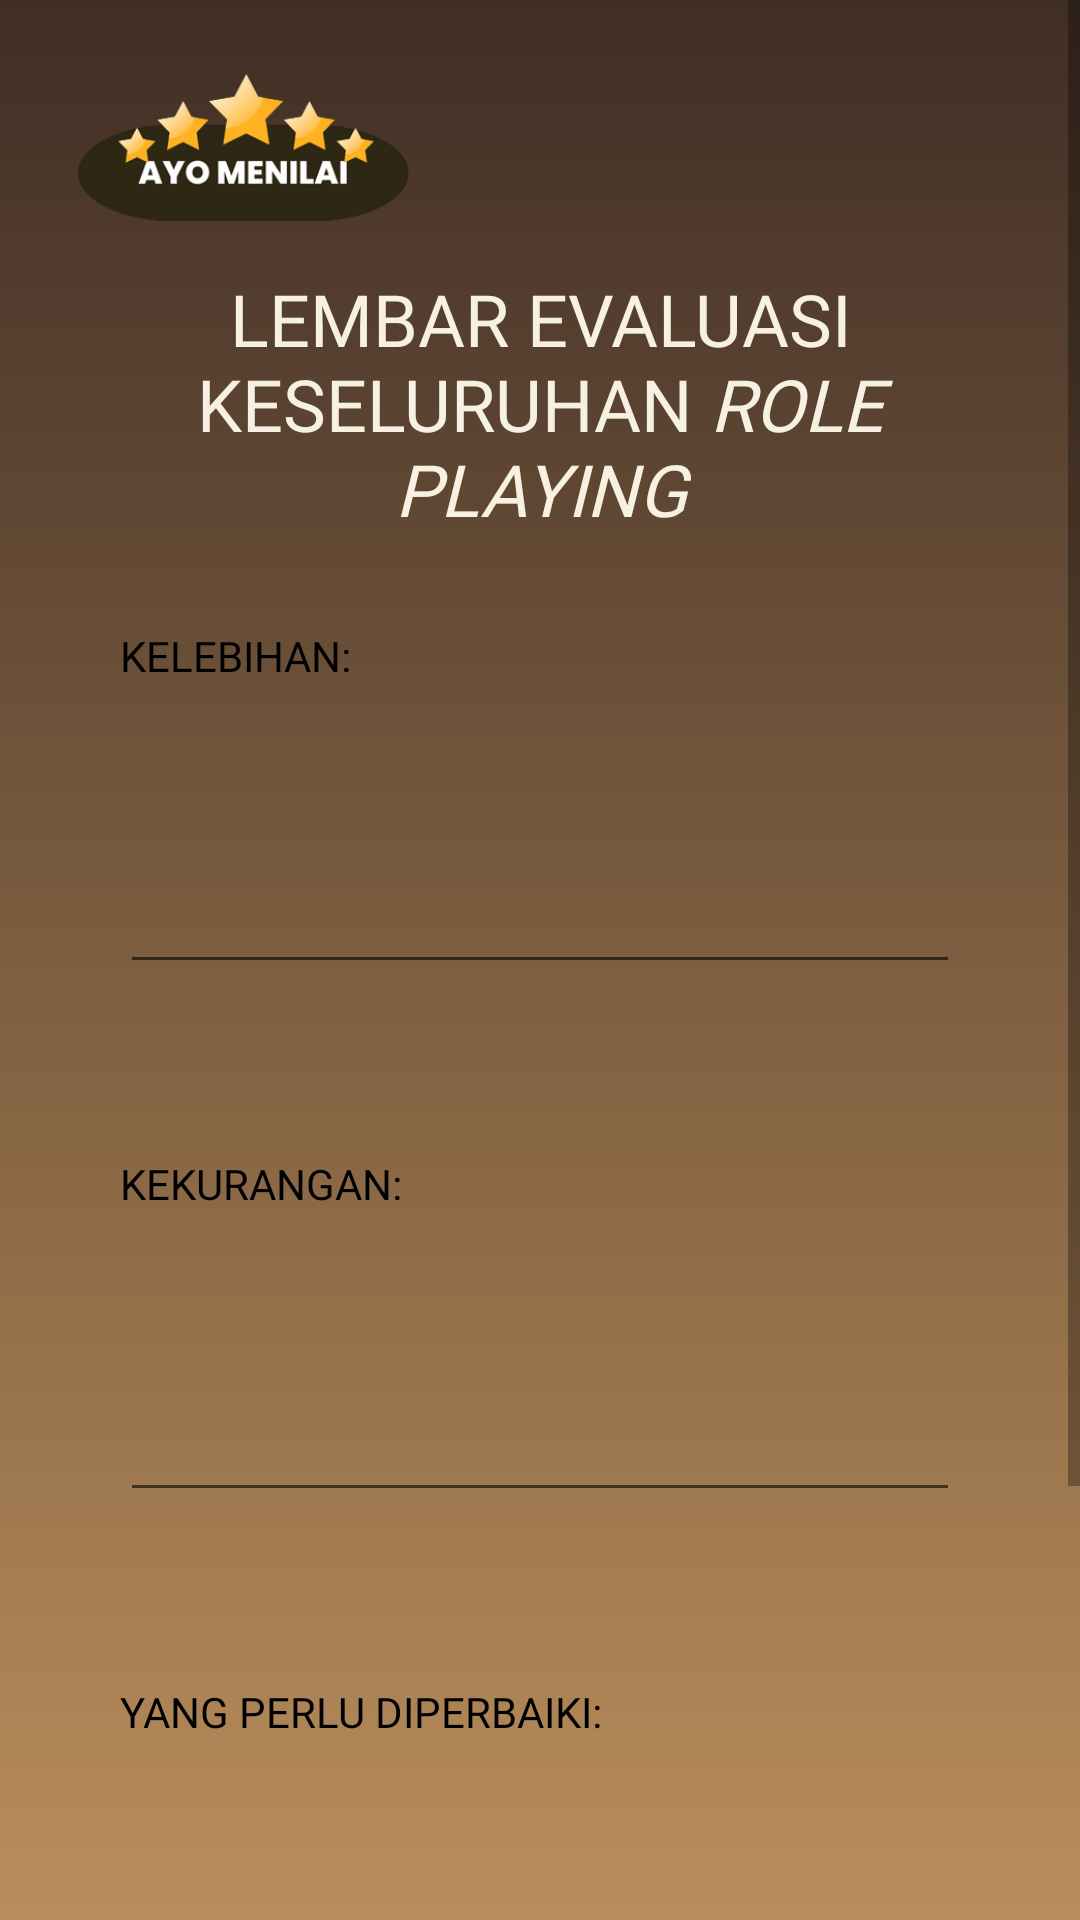

Reconstruct the res/layout file that produces this screen, plus the resources it refers to.
<!-- AndroidManifest.xml: application theme Theme.EModulPengembara -->
<!-- res/layout/activity_lembar_hasil2.xml -->
<?xml version="1.0" encoding="utf-8"?>
<ScrollView xmlns:android="http://schemas.android.com/apk/res/android"
    xmlns:app="http://schemas.android.com/apk/res-auto"
    xmlns:tools="http://schemas.android.com/tools"
    android:layout_width="match_parent"
    android:layout_height="match_parent"
    android:background="@drawable/my_gradient_drawable"
    tools:context=".LembarHasil2Activity">

    <androidx.constraintlayout.widget.ConstraintLayout
        android:layout_width="match_parent"
        android:layout_height="wrap_content">
        <ImageView
            android:id="@+id/imageView4"
            android:layout_width="130dp"
            android:layout_height="50dp"
            android:layout_marginStart="16dp"
            android:layout_marginTop="24dp"
            app:layout_constraintStart_toStartOf="parent"
            app:layout_constraintTop_toTopOf="parent"
            app:srcCompat="@drawable/ayo_menilai" />

        <TextView
            android:id="@+id/tv_daftarisi"
            android:layout_width="0dp"
            android:layout_height="wrap_content"
            android:layout_marginStart="16dp"
            android:layout_marginTop="16dp"
            android:layout_marginEnd="16dp"
            android:fontFamily="@font/boldenvan"
            android:gravity="center"
            android:text="@string/lembar_evaluasi_keseluruhan_role_playing"
            android:textSize="24sp"
            android:textColor="#F6F1E0"
            app:layout_constraintEnd_toEndOf="parent"
            app:layout_constraintStart_toStartOf="parent"
            app:layout_constraintTop_toBottomOf="@+id/imageView4" />

        <ImageView
            android:id="@+id/imageView"
            android:layout_width="0dp"
            android:layout_height="160dp"
            android:layout_marginStart="24dp"
            android:layout_marginTop="16dp"
            android:layout_marginEnd="24dp"
            android:background="@drawable/shape_white"
            app:layout_constraintEnd_toEndOf="parent"
            app:layout_constraintStart_toStartOf="parent"
            app:layout_constraintTop_toBottomOf="@+id/tv_daftarisi" />

        <TextView
            android:id="@+id/textView"
            android:layout_width="wrap_content"
            android:layout_height="wrap_content"
            android:layout_marginStart="16dp"
            android:fontFamily="@font/poppins_extrabold"
            android:text="KELEBIHAN:"
            android:textColor="@color/black"
            app:layout_constraintBottom_toBottomOf="@+id/imageView"
            app:layout_constraintStart_toStartOf="@+id/imageView"
            app:layout_constraintTop_toTopOf="@+id/imageView"
            app:layout_constraintVertical_bias="0.1" />

        <EditText
            android:id="@+id/edt_kelebihan"
            android:layout_width="0dp"
            android:layout_height="100dp"
            android:layout_marginEnd="16dp"
            android:fontFamily="@font/poppins_medium"
            android:inputType="textMultiLine"
            android:textSize="14sp"
            app:layout_constraintEnd_toEndOf="@+id/imageView"
            app:layout_constraintStart_toStartOf="@+id/textView"
            app:layout_constraintTop_toBottomOf="@+id/textView" />

        <ImageView
            android:id="@+id/imageView2"
            android:layout_width="0dp"
            android:layout_height="160dp"
            android:layout_marginStart="24dp"
            android:layout_marginTop="16dp"
            android:layout_marginEnd="24dp"
            android:background="@drawable/shape_white"
            app:layout_constraintEnd_toEndOf="parent"
            app:layout_constraintStart_toStartOf="parent"
            app:layout_constraintTop_toBottomOf="@+id/imageView" />

        <TextView
            android:id="@+id/textView2"
            android:layout_width="wrap_content"
            android:layout_height="wrap_content"
            android:layout_marginStart="16dp"
            android:fontFamily="@font/poppins_extrabold"
            android:text="KEKURANGAN:"
            android:textColor="@color/black"
            app:layout_constraintBottom_toBottomOf="@+id/imageView2"
            app:layout_constraintStart_toStartOf="@+id/imageView2"
            app:layout_constraintTop_toTopOf="@+id/imageView2"
            app:layout_constraintVertical_bias="0.1" />

        <EditText
            android:id="@+id/edt_kekurangan"
            android:layout_width="0dp"
            android:layout_height="100dp"
            android:layout_marginEnd="16dp"
            android:fontFamily="@font/poppins_medium"
            android:inputType="textMultiLine"
            android:textSize="14sp"
            app:layout_constraintEnd_toEndOf="@+id/imageView2"
            app:layout_constraintStart_toStartOf="@+id/textView2"
            app:layout_constraintTop_toBottomOf="@+id/textView2" />

        <ImageView
            android:id="@+id/imageView3"
            android:layout_width="0dp"
            android:layout_height="160dp"
            android:layout_marginStart="24dp"
            android:layout_marginTop="16dp"
            android:layout_marginEnd="24dp"
            android:background="@drawable/shape_white"
            app:layout_constraintEnd_toEndOf="parent"
            app:layout_constraintStart_toStartOf="parent"
            app:layout_constraintTop_toBottomOf="@+id/imageView2" />

        <TextView
            android:id="@+id/textView3"
            android:layout_width="wrap_content"
            android:layout_height="wrap_content"
            android:layout_marginStart="16dp"
            android:fontFamily="@font/poppins_extrabold"
            android:text="YANG PERLU DIPERBAIKI:"
            android:textColor="@color/black"
            app:layout_constraintBottom_toBottomOf="@+id/imageView3"
            app:layout_constraintStart_toStartOf="@+id/imageView3"
            app:layout_constraintTop_toTopOf="@+id/imageView3"
            app:layout_constraintVertical_bias="0.1" />

        <EditText
            android:id="@+id/edt_diperbaiki"
            android:layout_width="0dp"
            android:layout_height="100dp"
            android:layout_marginEnd="16dp"
            android:fontFamily="@font/poppins_medium"
            android:inputType="textMultiLine"
            android:textSize="14sp"
            app:layout_constraintEnd_toEndOf="@+id/imageView3"
            app:layout_constraintStart_toStartOf="@+id/textView3"
            app:layout_constraintTop_toBottomOf="@+id/textView3" />

        <ImageView
            android:id="@+id/btn_home"
            android:layout_width="80dp"
            android:layout_height="80dp"
            android:layout_marginTop="16dp"
            android:layout_marginBottom="24dp"
            app:layout_constraintBottom_toBottomOf="parent"
            app:layout_constraintEnd_toEndOf="parent"
            app:layout_constraintStart_toStartOf="parent"
            app:layout_constraintTop_toBottomOf="@+id/imageView3"
            app:srcCompat="@drawable/home" />
    </androidx.constraintlayout.widget.ConstraintLayout>
</ScrollView>
<!-- resources referenced by this layout -->
<resources>
  <color name="black">#FF000000</color>
  <!-- drawable ayo_menilai: png bitmap (drawable, 29745 bytes) -->
  <!-- drawable home: png bitmap (drawable, 22986 bytes) -->
  <!-- drawable my_gradient_drawable (drawable) -->
  <?xml version="1.0" encoding="utf-8"?>
  <shape xmlns:android="http://schemas.android.com/apk/res/android">
      <gradient
          android:type="linear"
          android:angle="90"
          android:startColor="#ba8e5b"
          android:endColor="#402e25" />
  </shape>
  <string name="lembar_evaluasi_keseluruhan_role_playing">LEMBAR EVALUASI KESELURUHAN <i>ROLE PLAYING</i></string>
  <style name="Theme.EModulPengembara" parent="Theme.MaterialComponents.DayNight.NoActionBar">
          
          <item name="colorPrimary">@color/brown_500</item>
          <item name="colorPrimaryVariant">@color/brown_700</item>
          <item name="colorOnPrimary">@color/white</item>
          
          <item name="colorSecondary">@color/teal_200</item>
          <item name="colorSecondaryVariant">@color/teal_700</item>
          <item name="colorOnSecondary">@color/black</item>
          
          <item name="android:statusBarColor">?attr/colorPrimaryVariant</item>
          
      </style>
  <color name="brown_500">#CB9D79</color>
  <color name="brown_700">#9B6346</color>
  <color name="white">#FFFFFFFF</color>
  <color name="teal_200">#FF03DAC5</color>
  <color name="teal_700">#FF018786</color>
</resources>
